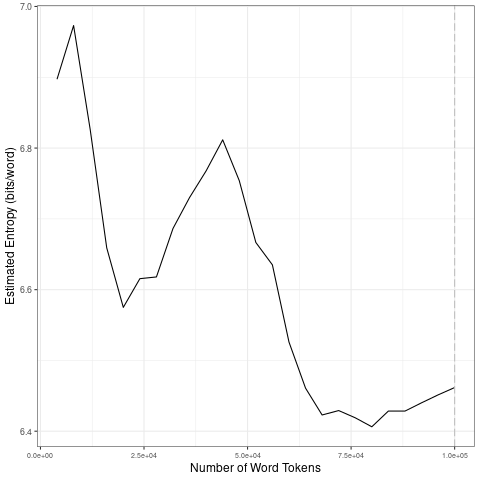

The data file committed next to this chart (first rows):
file, entropy.Corpus.Size, entropy.Entropy, sd.Corpus.Size, sd.SD
data/2021_by_es/2021-04-10_tokens_1-gram…, 4000, 6.897, 20000, 0.1656
data/2021_by_es/2021-04-10_tokens_1-gram…, 8000, 6.973, 40000, 0.06748
data/2021_by_es/2021-04-10_tokens_1-gram…, 12000, 6.827, 60000, 0.1104
data/2021_by_es/2021-04-10_tokens_1-gram…, 16000, 6.659, 80000, 0.02038
data/2021_by_es/2021-04-10_tokens_1-gram…, 20000, 6.575, 1e+05, 0.01454
data/2021_by_es/2021-04-10_tokens_1-gram…, 24000, 6.616, 20000, 0.1656
data/2021_by_es/2021-04-10_tokens_1-gram…, 28000, 6.618, 40000, 0.06748
data/2021_by_es/2021-04-10_tokens_1-gram…, 32000, 6.686, 60000, 0.1104
data/2021_by_es/2021-04-10_tokens_1-gram…, 36000, 6.73, 80000, 0.02038
data/2021_by_es/2021-04-10_tokens_1-gram…, 40000, 6.768, 1e+05, 0.01454
data/2021_by_es/2021-04-10_tokens_1-gram…, 44000, 6.812, 20000, 0.1656
data/2021_by_es/2021-04-10_tokens_1-gram…, 48000, 6.754, 40000, 0.06748
data/2021_by_es/2021-04-10_tokens_1-gram…, 52000, 6.667, 60000, 0.1104
data/2021_by_es/2021-04-10_tokens_1-gram…, 56000, 6.635, 80000, 0.02038
data/2021_by_es/2021-04-10_tokens_1-gram…, 60000, 6.526, 1e+05, 0.01454
data/2021_by_es/2021-04-10_tokens_1-gram…, 64000, 6.461, 20000, 0.1656
data/2021_by_es/2021-04-10_tokens_1-gram…, 68000, 6.423, 40000, 0.06748
data/2021_by_es/2021-04-10_tokens_1-gram…, 72000, 6.429, 60000, 0.1104
data/2021_by_es/2021-04-10_tokens_1-gram…, 76000, 6.419, 80000, 0.02038
data/2021_by_es/2021-04-10_tokens_1-gram…, 80000, 6.406, 1e+05, 0.01454
data/2021_by_es/2021-04-10_tokens_1-gram…, 84000, 6.428, 20000, 0.1656
data/2021_by_es/2021-04-10_tokens_1-gram…, 88000, 6.428, 40000, 0.06748
data/2021_by_es/2021-04-10_tokens_1-gram…, 92000, 6.44, 60000, 0.1104
data/2021_by_es/2021-04-10_tokens_1-gram…, 96000, 6.451, 80000, 0.02038
data/2021_by_es/2021-04-10_tokens_1-gram…, 1e+05, 6.462, 1e+05, 0.01454
